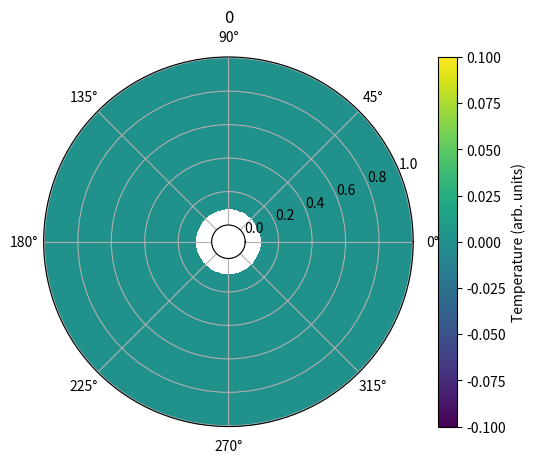

Here is the Python script that generated this plot: (Note: this script raises an exception after producing the figure.)
"""
Polar Convection code

[redacted]
"""

import matplotlib.pyplot as plt
import time
import copy
import math
import random
import numpy as np


def updateStreamFunctionFast(vorticity, streamfunction, simulationSettings):
	"""
	updates the streamfunction using the jacobi method with SOR.	
	"""

	vorticity = np.array(vorticity)
	streamfunction = np.array(streamfunction)
	dPhi = simulationSettings['dPhi']
	dRadius = simulationSettings['dRadius']
	iterations = simulationSettings['poissonIterations']
	epsilon = simulationSettings['poissonError']
	omega = simulationSettings['SORParam']
	
	
	
	for iteration in range(iterations):
		ogsf = np.copy(streamfunction)
		## below works
		streamfunctionij1 = np.array(streamfunction)
		streamfunctionij1 = np.roll(streamfunctionij1, -1,axis=1) ## index 0 is the first index of the original

		## below works		
		streamfunctionijm1 = np.array(streamfunction)
		streamfunctionijm1 = np.roll(streamfunctionijm1, 1,axis=1) ## index 0 is the last index of the original
		
		## works
		streamfunctioni1j = np.array(streamfunction)
		streamfunctioni1j =  np.roll(streamfunctioni1j, -1, axis=0) ## index 0 is the first index of the original
		
		## works
		streamfunctionim1j = np.array(streamfunction)
		streamfunctionim1j = np.roll(streamfunctionim1j, 1, axis=0) ## index 0 is the last index of the original
		
		
		
		
		
		## index 0 on this is the last entry on streamfunction
		rs = [ 1/rIndexToR(simulationSettings, rIndex) for rIndex in range(simulationSettings['radiusSteps']) ]
		rss = [1/rIndexToR(simulationSettings, rIndex)**2 for rIndex in range(simulationSettings['radiusSteps']) ]
		updateCoeffecient = [rIndexToR(simulationSettings, rIndex)**2/(rIndexToR(simulationSettings, rIndex)**2*dPhi**2 + dRadius**2) for rIndex in range(simulationSettings['radiusSteps']) ]
		
		## good
		Irs = np.array([rs for index in range(simulationSettings['phiSteps'])])
		Irs = np.transpose(Irs)

		## good
		Irss = np.array([rss for index in range(simulationSettings['phiSteps'])])
		Irss = np.transpose(Irss)
		
		## not checked but looks correct
		updateCoeffecientMatrix = np.array([updateCoeffecient for index in range(simulationSettings['phiSteps'])])
		updateCoeffecientMatrix = np.transpose(updateCoeffecientMatrix)
		
		
		term1 = np.multiply(Irs, (streamfunctioni1j - streamfunctionim1j)   *(1/(2*dRadius)))
		
		term2 = (streamfunctioni1j + streamfunctionim1j) * 1/(dRadius**2)
		term3 = vorticity
		term4 = np.multiply(Irss, streamfunctionij1 + streamfunctionijm1) * (1/(dPhi**2))
		streamfunction = (1-omega)*streamfunction + omega * ((dRadius*dPhi)**2)/2 * np.multiply(updateCoeffecientMatrix, term1+term2+term3+term4)
		
		for rIndex in range(simulationSettings['radiusSteps']):
			streamfunction[rIndex][0] = 0
			streamfunction[rIndex][simulationSettings['phiSteps']-1] = 0
		for phiIndex in range(simulationSettings['phiSteps']):
			streamfunction[0][phiIndex] = 0
			streamfunction[simulationSettings['radiusSteps']-1][phiIndex] = 0
			
		difference = np.subtract(ogsf,streamfunction)
		epsilonDash = 0
		for rIndex in range(simulationSettings['radiusSteps']):
			for phiIndex in range(simulationSettings['phiSteps']):
				epsilonDash += abs(difference[rIndex][phiIndex])
		##print("iteration", iteration, "error", epsilonDash)
		if (epsilonDash < epsilon):
			break;
			
			
		##print(streamfunction)
		##time.sleep(1)
	##print(streamfunction)
	##time.sleep(1)
	return streamfunction
		
def updateStreamFunction(vorticity, streamfunction, simulationSettings):
	"""
	Function that finds the streamfunction using the SOR method in cartesian coordiantes
	Parameters:
		vorticity (n lists of size n): vorticity at each point in the domein
		streamfunction (n lists of size n): streamfunction at each point in the domain
		n (int): size of the domain
		iterations (int): number of iterations used for the SOR solver
		epsilon (float): acceptable error in streamfunction solution
	 	omega (float64): SOR parameter
	 
	 Returns:
	 	streamfunction: new streamfunction
	"""
	dPhi = simulationSettings['dPhi']
	dRadius = simulationSettings['dRadius']
	iterations = simulationSettings['poissonIterations']
	epsilon = simulationSettings['poissonError']
	omega = simulationSettings['SORParam']
	for interation in range(iterations):
		oldstreamfunction = copy.deepcopy(streamfunction)
		for rIndex in range(1,simulationSettings['radiusSteps']-1):
			for phiIndex in range(simulationSettings['phiSteps']):
				r = rIndexToR(simulationSettings, rIndex)
				term1 = 1/r * (streamfunction[rIndex+1][phiIndex] - streamfunction[rIndex-1][phiIndex])/(2*dRadius)
				term2 = (streamfunction[rIndex+1][phiIndex] + streamfunction[rIndex-1][phiIndex])/(dRadius**2)
				term3 = vorticity[rIndex][phiIndex]
				term4 = 1/r**2 *( streamfunction[rIndex][(phiIndex+1)%simulationSettings['phiSteps']]+streamfunction[rIndex][(phiIndex-1)%simulationSettings['phiSteps']] )/(dPhi**2)
				streamfunction[rIndex][phiIndex] = (1-omega)*streamfunction[rIndex][phiIndex] + omega * (dRadius * r * dPhi)**2/(2*(r**2 * dPhi**2 + dRadius**2)) *(term1 + term2 + term3 + term4)
				
				if (math.isnan(streamfunction[rIndex][phiIndex])):
					print("nan detected")
					print(OGsf[rIndex][phiIndex])
					print(oldstreamfunction[rIndex][phiIndex])
					print(term1)
					print(term2)
					print(term3)
					print(term4)
					
					time.sleep(10000)
				
		epsilonDash = 0
		for rIndex in range(simulationSettings['radiusSteps']):
			for phiIndex in range(simulationSettings['phiSteps']):
				epsilonDash += abs(oldstreamfunction[rIndex][phiIndex] - streamfunction[rIndex][phiIndex])
				
		##print("iteration:", interation, "error:", epsilonDash)
				
		if (epsilonDash < epsilon):
			break;
		if (interation == iterations - 1):
			raise Exception("When solving for streamfunction there was no convergence")
			
	return streamfunction

def updateTemperature(streamfunction, temperature, heat, simulationSettings):
	kappa = simulationSettings['kappa']
	dt = simulationSettings['dt']
	dPhi = simulationSettings['dPhi']
	dRadius = simulationSettings['dRadius']
	iterations = simulationSettings['poissonIterations']
	epsilon = simulationSettings['poissonError']
	omega = simulationSettings['SORParam']
	rho0 = simulationSettings['rho0']
	
	##for phiIndex in range(simulationSettings['phiSteps']):
		##temperature[0][phiIndex] = temperature[1][phiIndex]
		##temperature[simulationSettings['radiusSteps']-1][phiIndex] = temperature[simulationSettings['radiusSteps']-2][phiIndex]

	oldTemperature = copy.deepcopy(temperature)
	for rIndex in range(0, simulationSettings['radiusSteps']):
		for phiIndex in range(simulationSettings['phiSteps']):
			r = rIndexToR(simulationSettings, rIndex)
			if (rIndex == 0):
				preTemp = oldTemperature[1][phiIndex]
				advTemp = oldTemperature[rIndex+1][phiIndex]
				u = 0
				v = 0
			
			
			elif (rIndex == simulationSettings['radiusSteps']-1):
				advTemp = oldTemperature[simulationSettings['radiusSteps']-2][phiIndex]
				preTemp = oldTemperature[rIndex-1][phiIndex]
				u = 0 
				v = 0
			else:
				advTemp = oldTemperature[rIndex+1][phiIndex]
				preTemp = oldTemperature[rIndex-1][phiIndex]
				u = 1/r * (streamfunction[rIndex][(phiIndex+1)%simulationSettings['phiSteps']] - streamfunction[rIndex][(phiIndex-1)%simulationSettings['phiSteps']])/(2*dPhi)
				v = - (streamfunction[rIndex+1][phiIndex] - streamfunction[rIndex-1][phiIndex])/(2*dRadius)
			
			
			term1 = ( advTemp - 2*oldTemperature[rIndex][phiIndex] + preTemp)/(dRadius**2)
			term2 = 1/r *(advTemp - preTemp)/(2*dRadius)
			term3 = 1/r**2 *(oldTemperature[rIndex][(phiIndex+1)%simulationSettings['phiSteps']] - 2*oldTemperature[rIndex][phiIndex] + oldTemperature[rIndex][ (phiIndex-1)%simulationSettings['phiSteps']]  )/(dPhi**2)
			
			term4 = heat[rIndex][phiIndex]
			
			
			if (abs(u)*dt/dRadius >= 1 or abs(v)*dt/(r*dPhi) >= 1):
				return temperature, "Time Fail"
			
			
			if (u>=0):
				term5 = -u * (oldTemperature[rIndex][phiIndex] - preTemp)/(dRadius)
			else:
				term5 = -u * (advTemp - oldTemperature[rIndex][phiIndex])/(dRadius)
			if (v >=0):
				term6 = -1/r * v * (oldTemperature[rIndex][(phiIndex)%simulationSettings['phiSteps']] - oldTemperature[rIndex][(phiIndex-1)%simulationSettings['phiSteps']])/(dPhi)
			else:
				term6 = -1/r * v * (oldTemperature[rIndex][(phiIndex+1)%simulationSettings['phiSteps']] - oldTemperature[rIndex][(phiIndex)%simulationSettings['phiSteps']])/(dPhi)
			##term5 = -1/r * (streamfunction[rIndex][(phiIndex+1)%simulationSettings['phiSteps']] - streamfunction[rIndex][(phiIndex-1)%simulationSettings['phiSteps']])/(2*dPhi) *(oldTemperature[rIndex+1][phiIndex] - oldTemperature[rIndex-1][phiIndex])/(2*dRadius)
			##term6 = 1/r * (streamfunction[rIndex+1][phiIndex] - streamfunction[rIndex-1][phiIndex])/(2*dRadius) *(oldTemperature[rIndex][(phiIndex+1)%simulationSettings['phiSteps']] - oldTemperature[rIndex][(phiIndex-1)%simulationSettings['phiSteps']])/(2*dPhi)
			update = kappa*(term1 + term2 + term3 ) + term4 + term5 + term6
			##print("update", update)
			temperature[rIndex][phiIndex] = oldTemperature[rIndex][phiIndex] + dt*update
			
	return temperature, None

def updateVorticity(vorticity, temperature, streamfunction, simulationSettings):
	## here we update the vorticity
	
	nu = simulationSettings['nu']
	dt = simulationSettings['dt']
	G = simulationSettings['G']
	rho0 = simulationSettings['rho0']
	dPhi = simulationSettings['dPhi']
	dRadius = simulationSettings['dRadius']
	alpha = simulationSettings['alpha']
	
	## we need to update the boundries
	
	for index in range(simulationSettings['phiSteps']):
		vorticity[0][index] = (streamfunction[0][index] - streamfunction[1][index])*2/(dRadius**2)
		vorticity[simulationSettings['radiusSteps']-1][index] = ( streamfunction[simulationSettings['radiusSteps']-1][index] -  streamfunction[simulationSettings['radiusSteps']-2][index])* 2/(dRadius**2)
		
	oldVorticity = copy.deepcopy(vorticity)
	
	for rIndex in range(1, simulationSettings['radiusSteps']-1):
		for phiIndex in range(simulationSettings['phiSteps']):
			
			r = rIndexToR(simulationSettings, rIndex)
			
			g = 4/3 *math.pi * G*  rho0*r
			term1 = -g/(rho0 * r) * (-rho0*alpha)*(temperature[rIndex][(phiIndex+1)%simulationSettings['phiSteps']] - temperature[rIndex][(phiIndex-1)%simulationSettings['phiSteps']])/(2*dPhi)
			term2 = (oldVorticity[rIndex+1][phiIndex] - 2*oldVorticity[rIndex][phiIndex] + oldVorticity[rIndex-1][phiIndex])/(dRadius**2)
			term3 = 1/r * (oldVorticity[rIndex+1][phiIndex] - oldVorticity[rIndex-1][phiIndex])/(2*dRadius)
			term4 = 1/r**2 * (oldVorticity[rIndex][(phiIndex+1)%simulationSettings['phiSteps']] - 2*oldVorticity[rIndex][phiIndex] + oldVorticity[rIndex][(phiIndex-1)%simulationSettings['phiSteps']])/(dPhi**2)
			
			update = term1 + nu * (term2 + term3 + term4)
			
			vorticity[rIndex][phiIndex] = oldVorticity[rIndex][phiIndex] + dt*update
	
	return vorticity
	
def rIndexToR(simulationSettings, rIndex):
	return simulationSettings['innerRadius'] + rIndex * simulationSettings['dRadius']
	
def phiIndexToPhi(simulationSettings, phiIndex):
	return phiIndex * simulationSettings['dPhi']
	
def generateFields(simulationSettings):
	streamfunction = [[0 for phiIndex in range(simulationSettings['phiSteps'])] for rIndex in range(simulationSettings['radiusSteps'])]
	
	vorticity = [[0 for phiIndex in range(simulationSettings['phiSteps'])] for rIndex in range(simulationSettings['radiusSteps'])]
	
	temperature = [[0 for phiIndex in range(simulationSettings['phiSteps'])] for rIndex in range(simulationSettings['radiusSteps'])]
	
	heat = [[0 for phiIndex in range(simulationSettings['phiSteps'])] for rIndex in range(simulationSettings['radiusSteps'])]
	
	return streamfunction, vorticity, temperature, heat
	
def myRound(number):
	if (number - math.floor(number)>=0.5 ):
		return int(math.ceil(number))
	else:
		return int(math.floor(number))
		
	
def plotFields(temperature, vorticity, streamfunction, rMesh, thetaMesh, t, index, analyticDynamics):
	rCenter = 0
	thetaCenter = 0
	
	totalTemperature = 0
	for rIndex in range(len(temperature)):
		for thetaIndex in range(len(temperature[0])):
			totalTemperature += temperature[rIndex][thetaIndex]
	
	xPosition = 0
	yPosition = 0
	for rIndex in range(len(temperature)):
		for thetaIndex in range(len(temperature[0])):

			r = rMesh[rIndex]
			theta = thetaMesh[thetaIndex]

			x = r*math.cos(theta)
			y = r*math.sin(theta)

			xPosition += x*temperature[rIndex][thetaIndex]/totalTemperature
			yPosition += y*temperature[rIndex][thetaIndex]/totalTemperature




			rCenter += rMesh[rIndex]*temperature[rIndex][thetaIndex]/totalTemperature
			##thetaCenter += (thetaMesh[thetaIndex] )*temperature[rIndex][thetaIndex]/totalTemperature

	##rCenter = (xPosition**2 + yPosition**2)**(0.5)
	if (xPosition > 0 and yPosition >= 0):
		thetaCenter = math.atan(abs(yPosition/xPosition))
	if (xPosition < 0 and yPosition >= 0):
		thetaCenter = math.pi - math.atan(abs(yPosition/xPosition))
	if (xPosition < 0 and yPosition < 0):
		thetaCenter = math.pi + math.atan(abs(yPosition/xPosition))
	if (xPosition > 0 and yPosition < 0):
		thetaCenter = 2*math.pi - math.atan(abs(yPosition/xPosition))

			
	##rCenter = myRound(rCenter)
	##thetaCenter = myRound(thetaCenter)
	fig, ax = plt.subplots(dpi=120, subplot_kw=dict(projection='polar'))
	pc = ax.pcolormesh(thetaMesh, rMesh, temperature, antialiased=False)
	theta = [thetaCenter%(2*math.pi)]
	r = [rCenter]
	##plt.plot(theta, r, 'or')
	ax.set_rorigin(-0.1)
	cb = plt.colorbar(pc)
	cb.set_label("Temperature (arb. units)")
	plt.title(t)
	plt.savefig('tpolar/'+str(index)+".png")
	plt.close()
	plt.clf()
	fig.clear()
	
	fig, ax = plt.subplots(dpi=120)
	pc = ax.pcolormesh(thetaMesh, rMesh, temperature, antialiased=False)
	theta = [thetaCenter%(2*math.pi)]
	r = [rCenter]
	##plt.plot(theta, r, 'or')
	##ax.set_rorigin(-0.1)
	cb = plt.colorbar(pc)
	cb.set_label("Temperature (arb. units)")
	plt.title(t)
	plt.xlabel("Azimuthal Angle")
	plt.ylabel("Radius (meters)")
	plt.savefig('tpolar/'+str(index)+"CProjection.png")
	plt.close()
	plt.clf()
	fig.clear()
	
	
	fig, ax = plt.subplots(dpi=120, subplot_kw=dict(projection='polar'))
	pc = ax.pcolormesh(thetaMesh, rMesh, streamfunction, antialiased=False)
	ax.set_rorigin(-0.1)
	plt.title(t)
	cb = plt.colorbar(pc)
	cb.set_label("Streamfunction (m^2/s)")
	plt.savefig('sfspolar/'+str(index)+".png")
	plt.close()
	plt.clf()
	fig.clear()
	
	fig, ax = plt.subplots(dpi=120, subplot_kw=dict(projection='polar'))
	pc = ax.pcolormesh(thetaMesh, rMesh, vorticity, antialiased=False)
	ax.set_rorigin(-0.1)
	plt.title(t)
	cb = plt.colorbar(pc)
	cb.set_label("Vorticity (1/s)")
	plt.savefig('vtspolar/'+str(index)+".png")
	plt.close()
	plt.clf()
	fig.clear()

	

def getTotalQ(T, simulationSettings):
	s = 0
	for rIndex in range(simulationSettings['radiusSteps']):
		for phiIndex in range(simulationSettings['phiSteps']):
			r = simulationSettings['innerRadius'] + rIndex*simulationSettings['dRadius']
			area = r * simulationSettings['dRadius']*simulationSettings['dPhi']
			s += area * T[rIndex][phiIndex]
			
	return s
	
def main():



	vel = 0.0005
	## settings for the simulation, how large our space is, how fine our grid is
	simulationSettings = dict()
	simulationSettings['outerRadius'] = 1
	simulationSettings['innerRadius'] = 0.1
	simulationSettings['radiusSteps'] = 100
	simulationSettings['phiSteps'] = 100
	simulationSettings['dRadius'] = (simulationSettings['outerRadius'] - simulationSettings['innerRadius'])/(simulationSettings['radiusSteps']-1)
	##simulationSettings['dRadius'] = simulationSettings['radiusSteps']/(simulationSettings['outerRadius'] - simulationSettings['innerRadius'])
	simulationSettings['dPhi'] = 2*math.pi/(simulationSettings['phiSteps']-1)
	simulationSettings['poissonIterations'] = 1000
	simulationSettings['poissonError'] = 0.001
	simulationSettings['SORParam'] = 0.5
	simulationSettings['dt'] = 1
	##simulationSettings['Cp'] = 4000
	simulationSettings['kappa'] = 0.000001
	simulationSettings['rho0'] = 1000
	simulationSettings['nu'] = 1 * simulationSettings['kappa'] 
	simulationSettings['G'] = 3/(4 * math.pi * simulationSettings['rho0'])
	simulationSettings['Heat'] = 0.0001
	
	simulationSettings['alpha'] = 0.000001
	rs = np.arange(simulationSettings['innerRadius'], simulationSettings['outerRadius'], simulationSettings['dRadius'] )
	thetas = np.arange(0, 2*math.pi+simulationSettings['dPhi'], simulationSettings['dPhi'] )



	
	rmesh, thetaMesh = np.meshgrid(rs, thetas)
	
	totalQ = []
	time = []
	



	maxG = 4/3 *math.pi * simulationSettings['G'] * simulationSettings['rho0'] * simulationSettings['outerRadius']




	streamfunction, vorticity, temperature, heat = generateFields(simulationSettings)
	
	for rIndex in range(simulationSettings['radiusSteps']):
		for phiIndex in range(simulationSettings['phiSteps']):
			if (rIndex < 90):
				heat[rIndex][phiIndex] = simulationSettings['Heat'] * (1 + 0.01*random.uniform(-1,1))
			else:
				heat[rIndex][phiIndex] =  -simulationSettings['Heat'] * ((simulationSettings['outerRadius'])**2 - (simulationSettings['outerRadius']*0.90)**2)/(((simulationSettings['outerRadius']*0.90)**2 - simulationSettings['innerRadius']**2)) * (1 + 0.01*random.uniform(-1,1))
	
	
	analyticDynamics = dict()


	Pr = simulationSettings['nu']/simulationSettings['kappa']
	Ra = abs(maxG) * simulationSettings['alpha'] * simulationSettings['Heat'] * simulationSettings['outerRadius']**5 /(simulationSettings['nu'] * simulationSettings['kappa']**2)

	print("stats about this simulation")
	print("Pr:", Pr, "Ra", Ra)

	t = 0
	
	##for phiIndex in range(int(0.4*simulationSettings['radiusSteps']),int(0.6*simulationSettings['radiusSteps']) ):
		##for rIndex in range(int(0.4*simulationSettings['phiSteps']),int(0.6*simulationSettings['phiSteps']) ):
			##temperature[rIndex][phiIndex] = 1
	

	rand1 = [[0 for _ in range(simulationSettings['phiSteps'])] for _ in range(simulationSettings['radiusSteps'])]
	rand2 = [[0 for _ in range(simulationSettings['phiSteps'])] for _ in range(simulationSettings['radiusSteps'])]
	for rIndex in range(simulationSettings['radiusSteps']):
		for phiIndex in range(simulationSettings['phiSteps']):
			rand1[rIndex][phiIndex] = (2.0*random.uniform(0,1) -1.0)
			rand2[rIndex][phiIndex] = (2.0*random.uniform(0,1) -1.0)


	index = 0
	while index<100000:	
		print("index", index, end="\r")
		totalQ.append(getTotalQ(temperature, simulationSettings))
		time.append(t)
		
			
		if (index % 1000 == 0):
			plotFields(temperature, vorticity, streamfunction, rs, thetas, t, index, analyticDynamics)
			plt.plot(time, totalQ)
			plt.xlabel("time (arb. units)")
			plt.ylabel("Total Thermal Energy (arb. units)")
			plt.savefig("polarTotalQ.png")
			
		streamfunction = updateStreamFunction(vorticity, streamfunction, simulationSettings)
		
		oldstreamfunction = copy.deepcopy(streamfunction)
		oldtemperature = copy.deepcopy(temperature)
		oldvorticity = copy.deepcopy(vorticity)
		
		
		
		##streamfunction = updateStreamFunctionFast(vorticity, streamfunction, simulationSettings)
		
		temperature, state = updateTemperature(streamfunction, temperature, heat, simulationSettings)
		
		"""
		for phiIndex in range(simulationSettings['phiSteps']):
			for rIndex in range(simulationSettings['radiusSteps']):
				da = (simulationSettings['innerRadius'] + rIndex*simulationSettings['dRadius']) * simulationSettings['dRadius'] * simulationSettings['dPhi']
				if (rIndex < 90):
					temperature[rIndex][phiIndex] += (1 + 0.01 * rand1[rIndex][phiIndex] ) * simulationSettings['Heat'] * simulationSettings['dt']
				else:
					temperature[rIndex][phiIndex] += -(1 + 0.01 * rand1[rIndex][phiIndex])*simulationSettings['Heat'] * simulationSettings['dt'] * (90**2/(100**2-90**2))
		"""
	
		
		if (state == "Time Fail"):
			
			temperature = oldtemperature
			streamfunction = oldstreamfunction
			simulationSettings['dt'] = simulationSettings['dt']/2
			print("time halving, now has value", simulationSettings['dt'])
			continue 
		
		vorticity = updateVorticity(vorticity, temperature, streamfunction, simulationSettings)
		
		
		t = t + simulationSettings['dt']
		
		index += 1

main()
		
		

	
	
	
			


	
			
	
	
	
	
	
	
	

	
	
			
			

				
				
	
		
	
	
	

